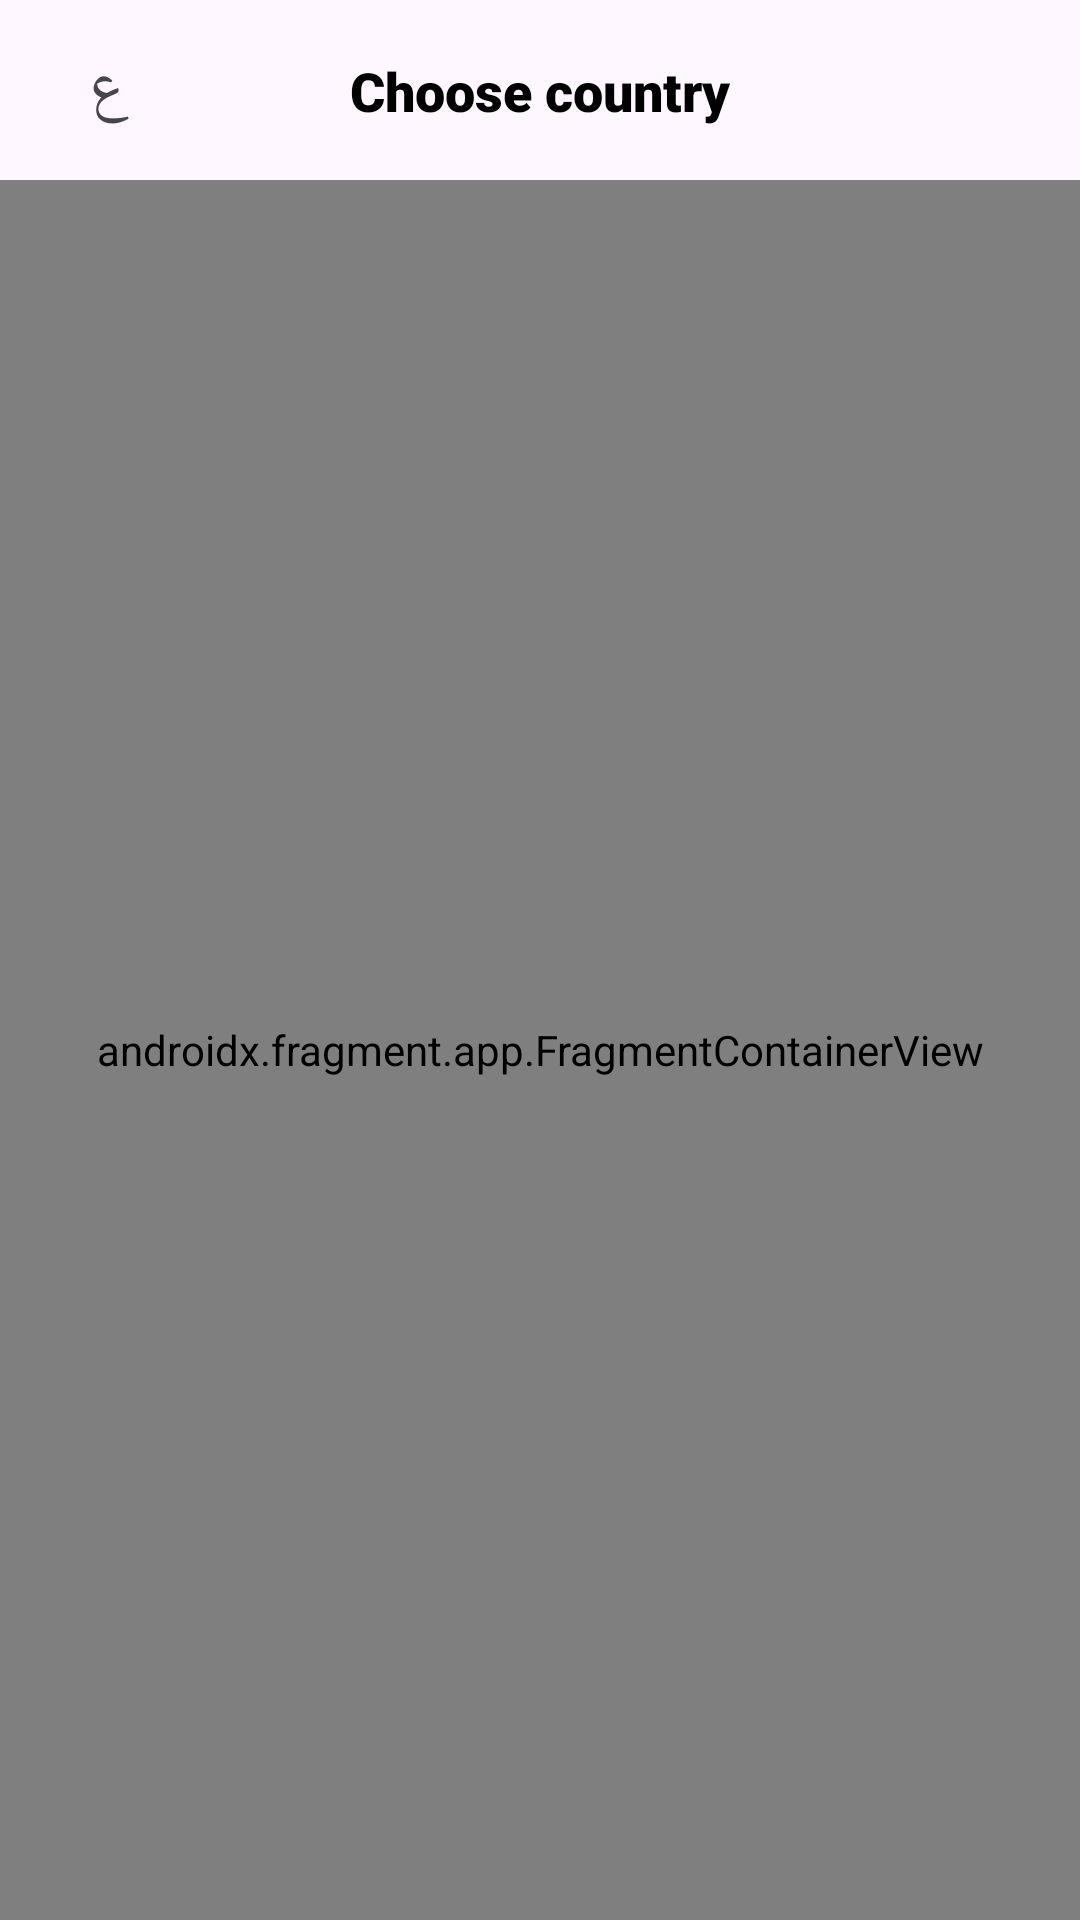

Android layout source for this screen:
<!-- AndroidManifest.xml: application theme Theme.NewsApp -->
<!-- res/layout/activity_onboarding.xml -->
<?xml version="1.0" encoding="utf-8"?>
<androidx.constraintlayout.widget.ConstraintLayout xmlns:android="http://schemas.android.com/apk/res/android"
    xmlns:app="http://schemas.android.com/apk/res-auto"
    xmlns:tools="http://schemas.android.com/tools"
    android:layout_width="match_parent"
    android:layout_height="match_parent"
    tools:context=".Onboarding">
    <androidx.constraintlayout.widget.ConstraintLayout
        android:id="@+id/topPanel_cl"
        android:layout_width="match_parent"
        android:layout_height="60dp">
        <TextView
            android:id="@+id/title_tv"
            android:layout_width="wrap_content"
            android:layout_height="wrap_content"
            android:fontFamily="sans-serif-black"
            android:gravity="center"
            android:text="@string/choose_country"
            android:textColor="@color/black"
            android:textSize="18sp"
            app:layout_constraintTop_toTopOf="parent"
            app:layout_constraintBottom_toBottomOf="parent"
            app:layout_constraintStart_toStartOf="parent"
            app:layout_constraintEnd_toEndOf="parent"/>
        <TextView
            android:id="@+id/lang_tv"
            android:layout_width="40dp"
            android:layout_height="40dp"
            android:layout_marginStart="16dp"
            android:text="@string/lang"
            android:gravity="center"
            android:textSize="21sp"
            app:layout_constraintBottom_toBottomOf="parent"
            app:layout_constraintStart_toStartOf="parent"
            app:layout_constraintTop_toTopOf="parent" />
    </androidx.constraintlayout.widget.ConstraintLayout>
    <androidx.fragment.app.FragmentContainerView
        android:id="@+id/fragmentContainerView"
        android:name="androidx.navigation.fragment.NavHostFragment"
        android:layout_width="match_parent"
        android:layout_height="0dp"
        app:layout_constraintTop_toBottomOf="@id/topPanel_cl"
        app:layout_constraintBottom_toBottomOf="parent"
        app:defaultNavHost="true"
        app:navGraph="@navigation/nav_onboarding" />
</androidx.constraintlayout.widget.ConstraintLayout>
<!-- resources referenced by this layout -->
<resources>
  <color name="black">#FF000000</color>
  <string name="choose_country">Choose country</string>
  <string name="lang">ع</string>
  
      //countries
  <style name="Theme.NewsApp" parent="Base.Theme.NewsApp" />
  <style name="Base.Theme.NewsApp" parent="Theme.Material3.DayNight.NoActionBar">
          <item name="android:statusBarColor">@color/green</item>
          
          
      </style>
  <color name="green">#035E03</color>
</resources>
